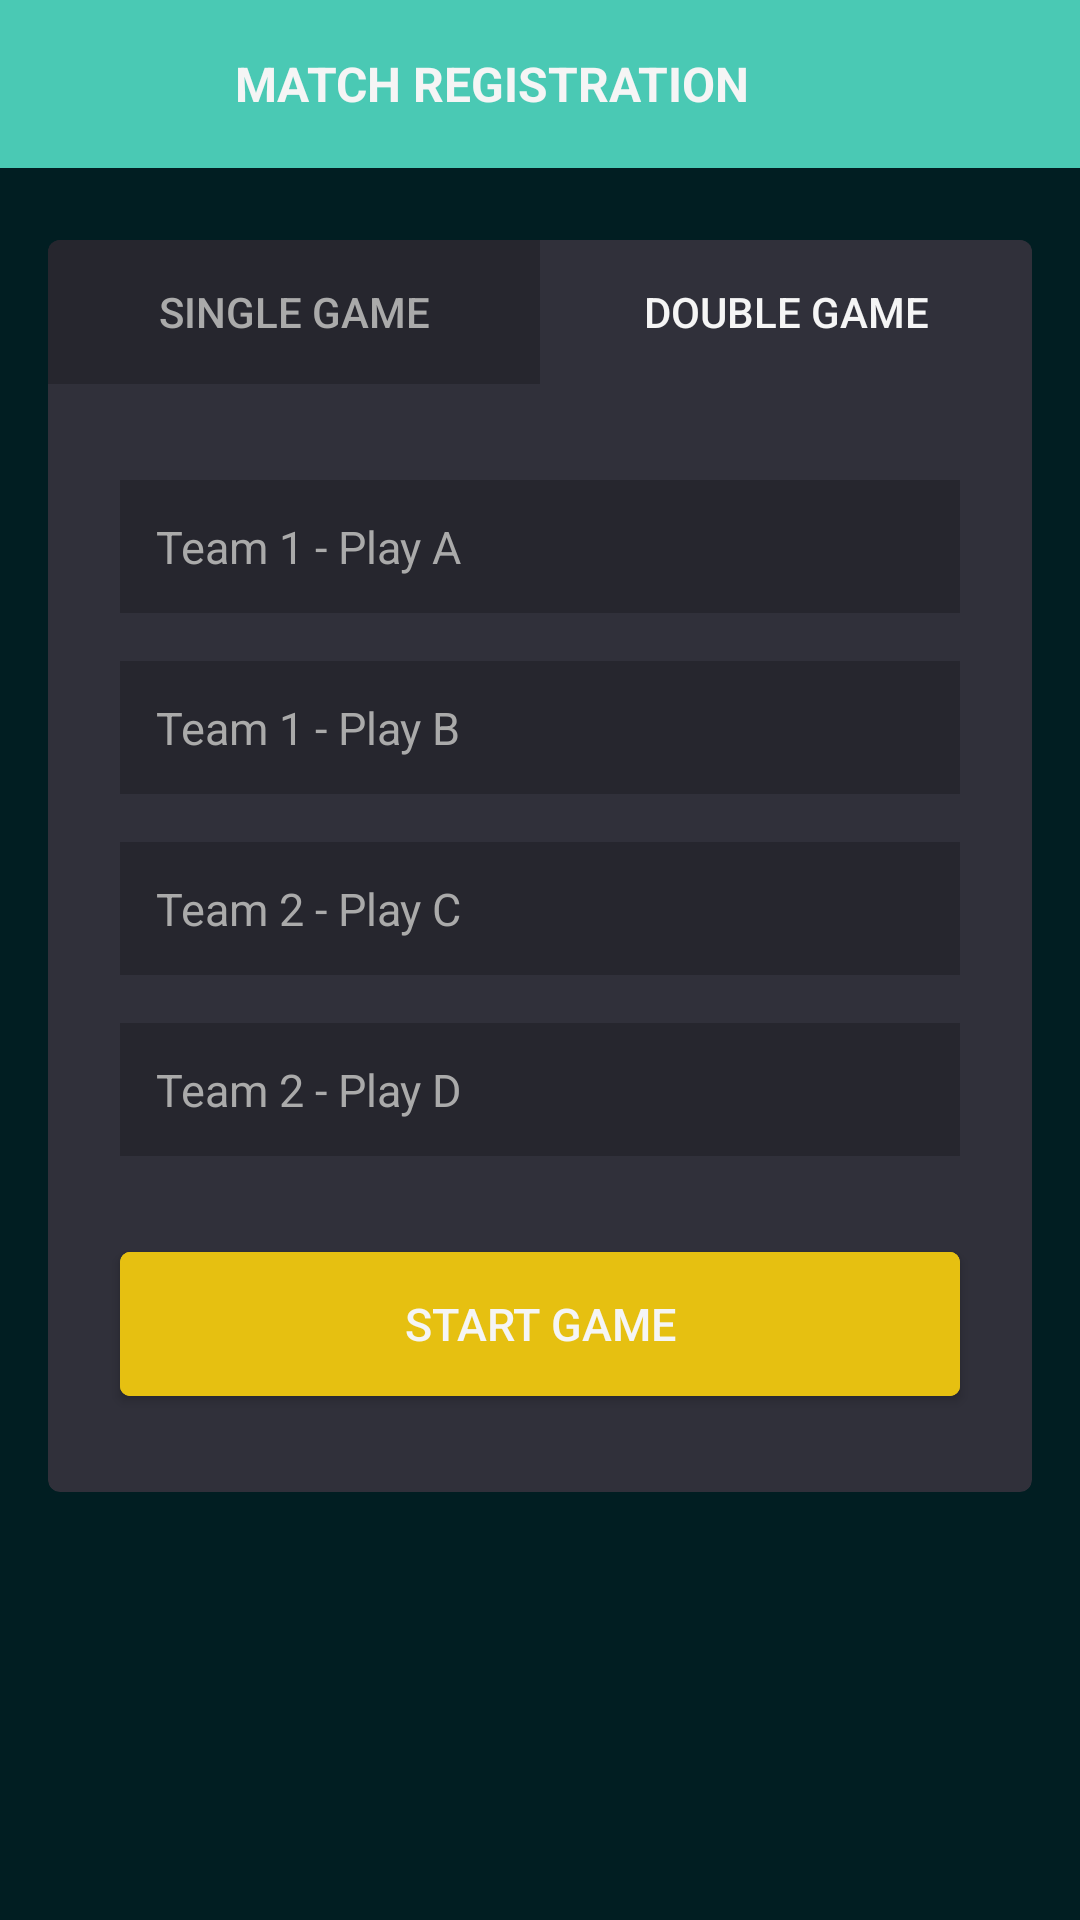

Produce the Android XML layout that renders to this screen, including the resource entries it uses.
<!-- AndroidManifest.xml: application theme AppTheme -->
<!-- res/layout/double_reg.xml -->
<RelativeLayout xmlns:android="http://schemas.android.com/apk/res/android"
    xmlns:app="http://schemas.android.com/apk/res-auto"
    xmlns:tools="http://schemas.android.com/tools"
    android:layout_width="match_parent"
    android:layout_height="match_parent"
    android:orientation="vertical"
    tools:context=".DoubleReg">

    <include
        android:id="@+id/toolbar"
        layout="@layout/toolbar" />


    <android.support.v7.widget.CardView
        android:id="@+id/cv"
        android:layout_width="match_parent"
        android:layout_height="wrap_content"
        android:layout_marginBottom="16dp"
        android:layout_marginLeft="16dp"
        android:layout_marginRight="16dp"
        android:layout_marginTop="80dp"
        app:cardBackgroundColor="@color/black"
        app:cardCornerRadius="4dp">


        <LinearLayout
            android:layout_width="match_parent"
            android:layout_height="wrap_content"
            android:orientation="vertical">

            <LinearLayout
                android:layout_width="match_parent"
                android:layout_height="wrap_content"
                android:layout_marginBottom="32dp"
                android:orientation="horizontal">

                <Button
                    android:id="@+id/button_single_game"
                    android:layout_width="0dp"
                    android:layout_height="wrap_content"
                    android:layout_gravity="center"
                    android:layout_weight="1"
                    android:background="@color/black_dark"
                    android:onClick="singleRegister"
                    android:text="@string/single_match_btn"
                    android:textAllCaps="true"
                    android:textColor="@color/grey" />

                <Button
                    android:id="@+id/button_double_game"
                    android:layout_width="0dp"
                    android:layout_height="wrap_content"
                    android:layout_gravity="center"
                    android:layout_weight="1"
                    android:background="@color/black"
                    android:text="@string/double_match_btn"
                    android:textAllCaps="true"
                    android:textColor="@color/white" />
            </LinearLayout>

            <EditText
                android:id="@+id/nameA1"
                android:layout_width="match_parent"
                android:layout_height="wrap_content"
                android:layout_marginBottom="16dp"
                android:layout_marginLeft="24dp"
                android:layout_marginRight="24dp"
                android:background="@color/black_dark"
                android:hint="Team 1 - Play A"
                android:padding="12dp"
                android:textColor="@color/yellow"
                android:textColorHint="@color/grey"
                android:textSize="15dp" />

            <EditText
                android:id="@+id/nameA2"
                android:layout_width="match_parent"
                android:layout_height="wrap_content"
                android:layout_marginBottom="16dp"
                android:layout_marginLeft="24dp"
                android:layout_marginRight="24dp"
                android:background="@color/black_dark"
                android:hint="Team 1 - Play B"
                android:padding="12dp"
                android:textColor="@color/yellow"
                android:textColorHint="@color/grey"
                android:textSize="15dp" />

            <EditText
                android:id="@+id/nameB1"
                android:layout_width="match_parent"
                android:layout_height="wrap_content"
                android:layout_marginBottom="16dp"
                android:layout_marginLeft="24dp"
                android:layout_marginRight="24dp"
                android:background="@color/black_dark"
                android:hint="Team 2 - Play C"
                android:padding="12dp"
                android:textColor="@color/yellow"
                android:textColorHint="@color/grey"
                android:textSize="15dp" />

            <EditText
                android:id="@+id/nameB2"
                android:layout_width="match_parent"
                android:layout_height="wrap_content"
                android:layout_marginBottom="16dp"
                android:layout_marginLeft="24dp"
                android:layout_marginRight="24dp"
                android:background="@color/black_dark"
                android:hint="Team 2 - Play D"
                android:padding="12dp"
                android:textColor="@color/yellow"
                android:textColorHint="@color/grey"
                android:textSize="15dp" />

            <Button
                android:id="@+id/single_start_button"
                android:layout_width="match_parent"
                android:layout_height="wrap_content"
                android:layout_marginBottom="32dp"
                android:layout_marginLeft="24dp"
                android:layout_marginRight="24dp"
                android:layout_marginTop="16dp"
                android:background="@drawable/primary_btn"
                android:onClick="startDouble"
                android:text="@string/start_btn"
                android:textColor="@color/white"
                android:textSize="15dp" />


        </LinearLayout>
    </android.support.v7.widget.CardView>

</RelativeLayout>
<!-- res/layout/toolbar.xml (included above) -->
<?xml version="1.0" encoding="utf-8"?>
<android.support.v7.widget.Toolbar xmlns:android="http://schemas.android.com/apk/res/android"
    xmlns:local="http://schemas.android.com/apk/res-auto"
    android:id="@+id/toolbar"
    android:layout_width="match_parent"
    android:layout_height="wrap_content"
    android:minHeight="@dimen/actionBarSize"
    android:background="@color/cyan"
    local:theme="@style/ThemeOverlay.AppCompat.Dark.ActionBar"
    local:popupTheme="@style/ThemeOverlay.AppCompat.Light" >


    <TextView
        android:layout_width="match_parent"
        android:layout_height="wrap_content"
        android:gravity="center"
        android:text="@string/registration_view_title"
        android:textSize="16sp"
        android:textStyle="bold"
        android:paddingRight="48dp"
        android:textAllCaps="true"
        android:textColor="@color/white"
        android:id="@+id/registration_view_title"/>


</android.support.v7.widget.Toolbar>
<!-- resources referenced by this layout -->
<resources>
  <color name="black">#30303A</color>
  <color name="black_dark">#26262E</color>
  <color name="cyan">#4AC9B4</color>
  <color name="grey">#AAAAAA</color>
  <color name="white">#f5f5f5</color>
  <color name="yellow">#E6C011</color>
  <dimen name="actionBarSize">56dp</dimen>
  <!-- drawable primary_btn (drawable) -->
  <?xml version="1.0" encoding="utf-8"?>
  <ripple
      xmlns:android="http://schemas.android.com/apk/res/android"
      android:color="?android:colorControlHighlight">
  
      
      <item android:id="@android:id/mask">
          <shape android:shape="rectangle">
              
              <solid android:color="@android:color/black" />
          </shape>
      </item>
  
      <item android:state_pressed="true" >
          <shape android:shape="rectangle"  >
              <corners android:radius="3dip" />
              <stroke android:width="1dip" android:color="@color/yellow" />
              <solid android:color="@color/yellow_dark" />
          </shape>
      </item>
      <item android:state_focused="true">
          <shape android:shape="rectangle"  >
              <corners android:radius="3dip" />
              <stroke android:width="1dip" android:color="@color/yellow" />
              <solid android:color="@color/yellow" />
          </shape>
      </item>
      <item >
          <shape android:shape="rectangle"  >
              <corners android:radius="3dip" />
              <stroke android:width="1dip" android:color="@color/yellow" />
              <solid android:color="@color/yellow" />
          </shape>
      </item>
  </ripple>
  <string name="double_match_btn">Double Game</string>
  <string name="registration_view_title">Match registration</string>
  <string name="single_match_btn">Single Game</string>
  <string name="start_btn">Start Game</string>
  <style name="AppTheme" parent="Theme.AppCompat.Light.NoActionBar">
  
          
          
          <item name="android:colorPrimary">@color/cyan</item>
          
          <item name="android:colorPrimaryDark">@color/cyan_dark</item>
          
          <item name="android:colorAccent">@color/red</item>
          
          <item name="android:textColorPrimary">@color/text_primary</item>
          
          <item name="android:windowBackground">@color/background_color</item>
  
          
  
      </style>
  <color name="yellow_dark">#CDAC16</color>
  <color name="cyan_dark">#379887</color>
  <color name="red">#FE5D55</color>
  <color name="text_primary">#212121</color>
  <color name="background_color">#011e22</color>
</resources>
